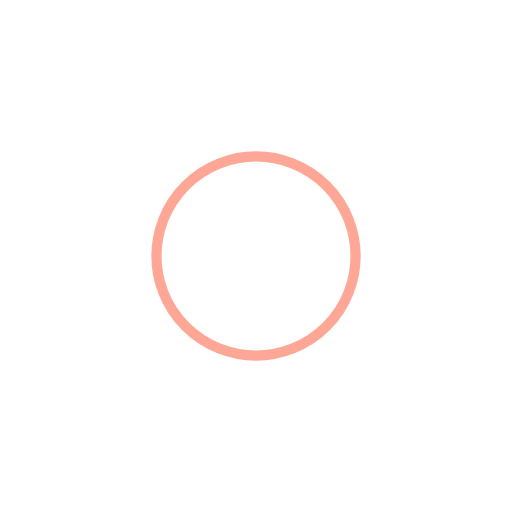
t = 0.00 s
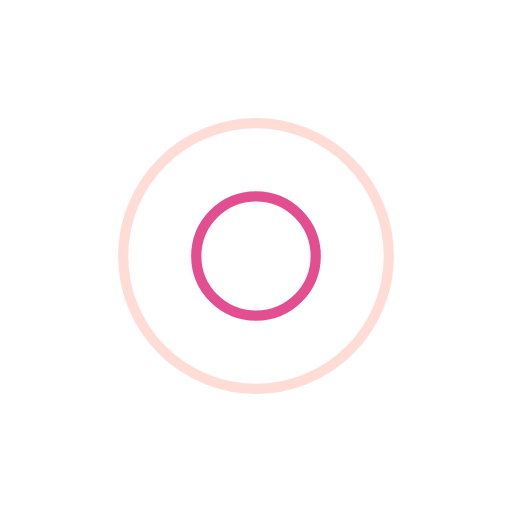
t = 0.25 s
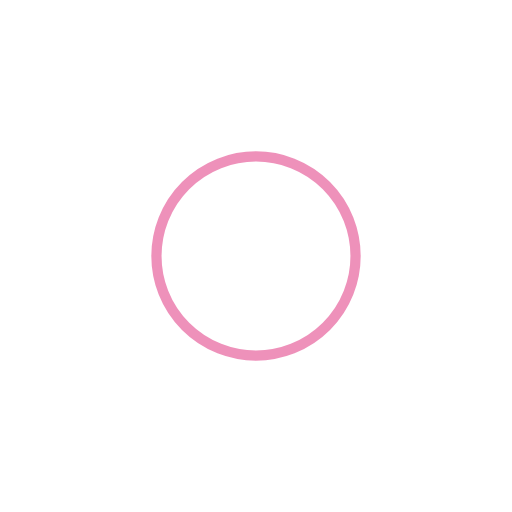
t = 0.50 s
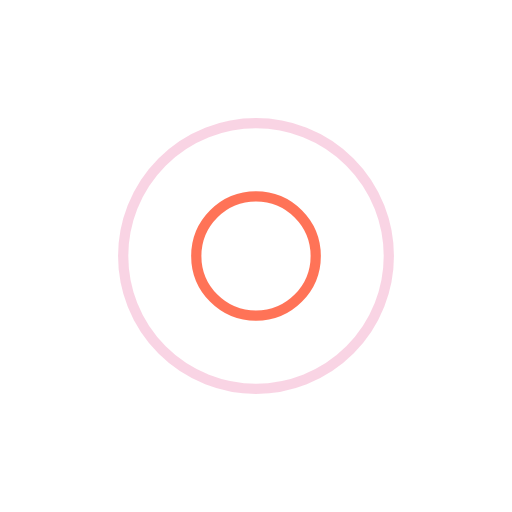
t = 0.75 s

The animated SVG that drew these frames (rendered in a browser with its animation timeline set to each time). Animation: 4 SMIL elements (animate=4); one cycle of 1.00 s, repeats indefinitely.

<svg width="200px"  height="200px"  xmlns="http://www.w3.org/2000/svg" viewBox="0 0 100 100" preserveAspectRatio="xMidYMid" class="lds-ripple" style="background: none;"><circle cx="50" cy="50" r="8.71995" fill="none" ng-attr-stroke="{{config.c1}}" ng-attr-stroke-width="{{config.width}}" stroke="#ff512f" stroke-width="2"><animate attributeName="r" calcMode="spline" values="0;30" keyTimes="0;1" dur="1" keySplines="0 0.2 0.8 1" begin="-0.5s" repeatCount="indefinite"></animate><animate attributeName="opacity" calcMode="spline" values="1;0" keyTimes="0;1" dur="1" keySplines="0.2 0 0.8 1" begin="-0.5s" repeatCount="indefinite"></animate></circle><circle cx="50" cy="50" r="23.9148" fill="none" ng-attr-stroke="{{config.c2}}" ng-attr-stroke-width="{{config.width}}" stroke="#dd2476" stroke-width="2"><animate attributeName="r" calcMode="spline" values="0;30" keyTimes="0;1" dur="1" keySplines="0 0.2 0.8 1" begin="0s" repeatCount="indefinite"></animate><animate attributeName="opacity" calcMode="spline" values="1;0" keyTimes="0;1" dur="1" keySplines="0.2 0 0.8 1" begin="0s" repeatCount="indefinite"></animate></circle></svg>
